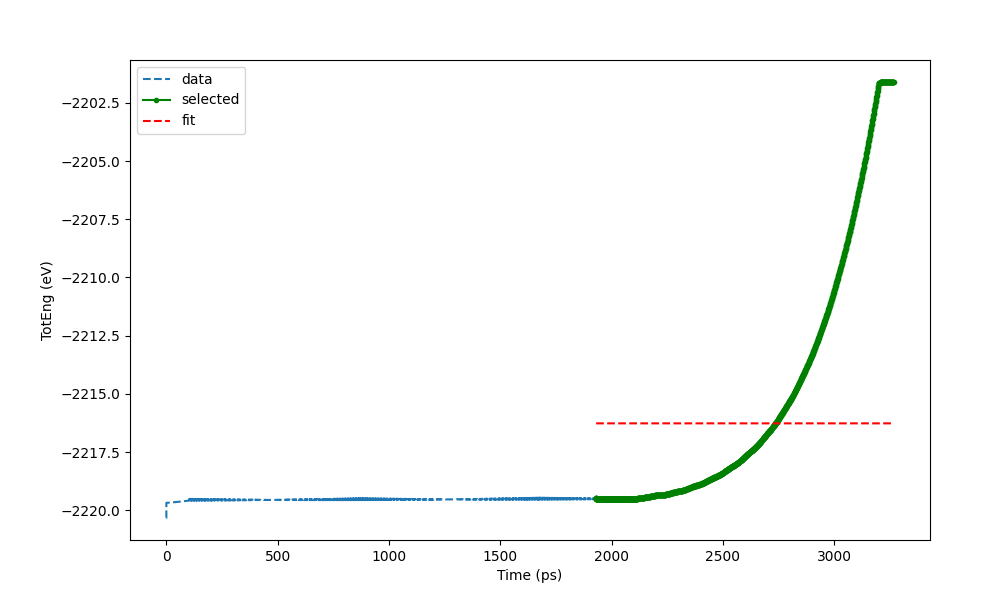

The file beside this chart, header and first rows:
Time (ps) (7426), TotEng (eV)
0, -2220
0.022, -2220
0.022, -2220
1, -2220
1.022, -2220
1.022, -2220
2, -2220
3, -2220
4, -2220
5, -2220
6, -2220
7, -2220
8, -2220
9, -2220
10, -2220
11, -2220
12, -2220
13, -2220
14, -2220
15, -2220
16, -2220
17, -2220
18, -2220
19, -2220
20, -2220
21, -2220
22, -2220
23, -2220
24, -2220
25, -2220
26, -2220
27, -2220
28, -2220
29, -2220
30, -2220
31, -2220
32, -2220
33, -2220
34, -2220
35, -2220
36, -2220
37, -2220
38, -2220
39, -2220
40, -2220
41, -2220
42, -2220
43, -2220
44, -2220
45, -2220
46, -2220
47, -2220
48, -2220
49, -2220
50, -2220
51, -2220
51.02, -2220
51.02, -2220
52, -2220
53, -2220
... 9,222 more rows
